5-way image classification set "cloud_identifier" from GitHub (akksune/cloud_identifier); label vocabulary: cirrus, clear sky, cumulus, mixed clouds, stratus.

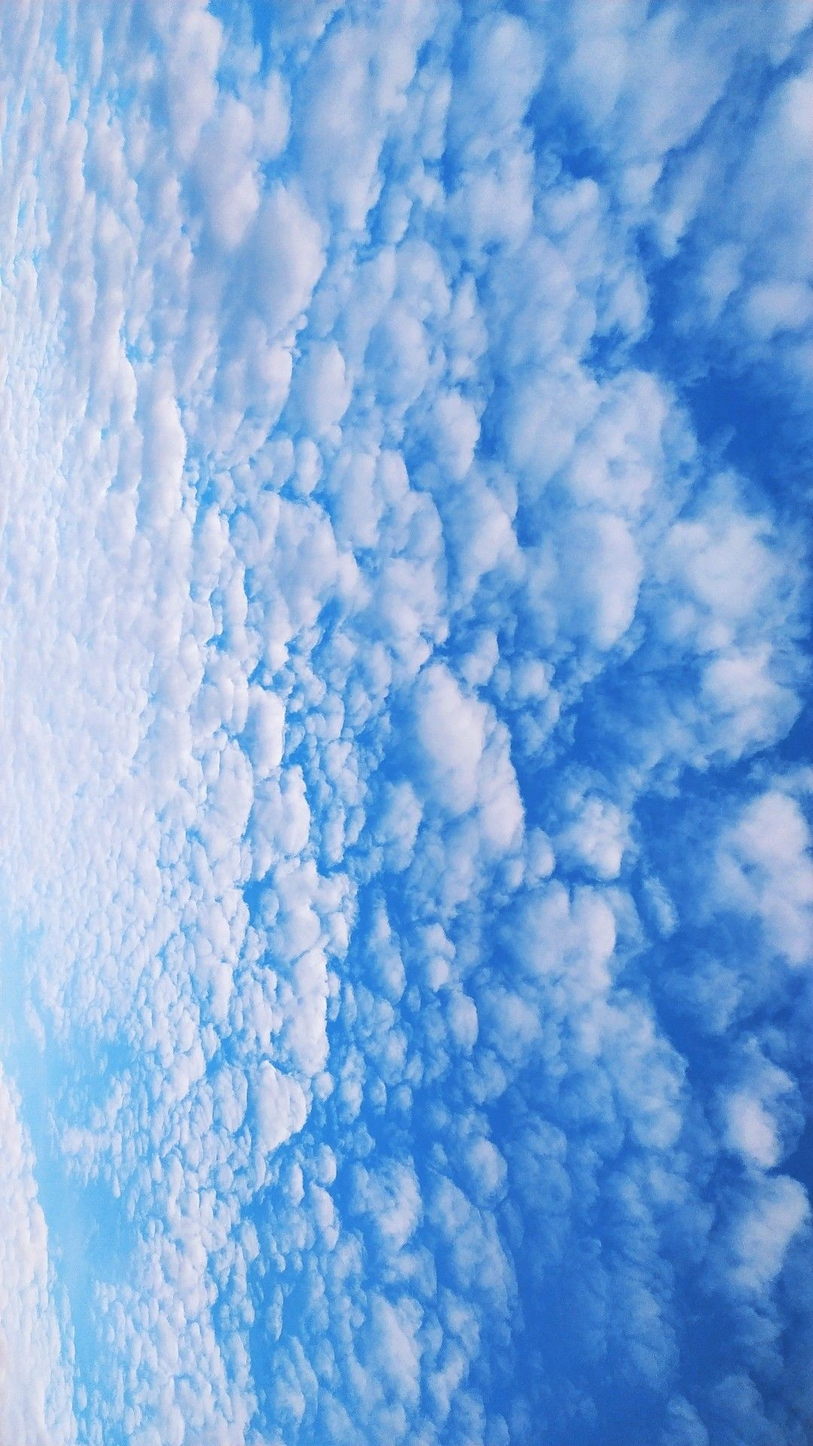
Label: stratus

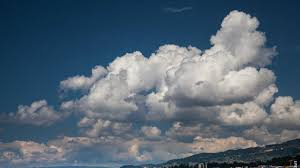
Label: cumulus

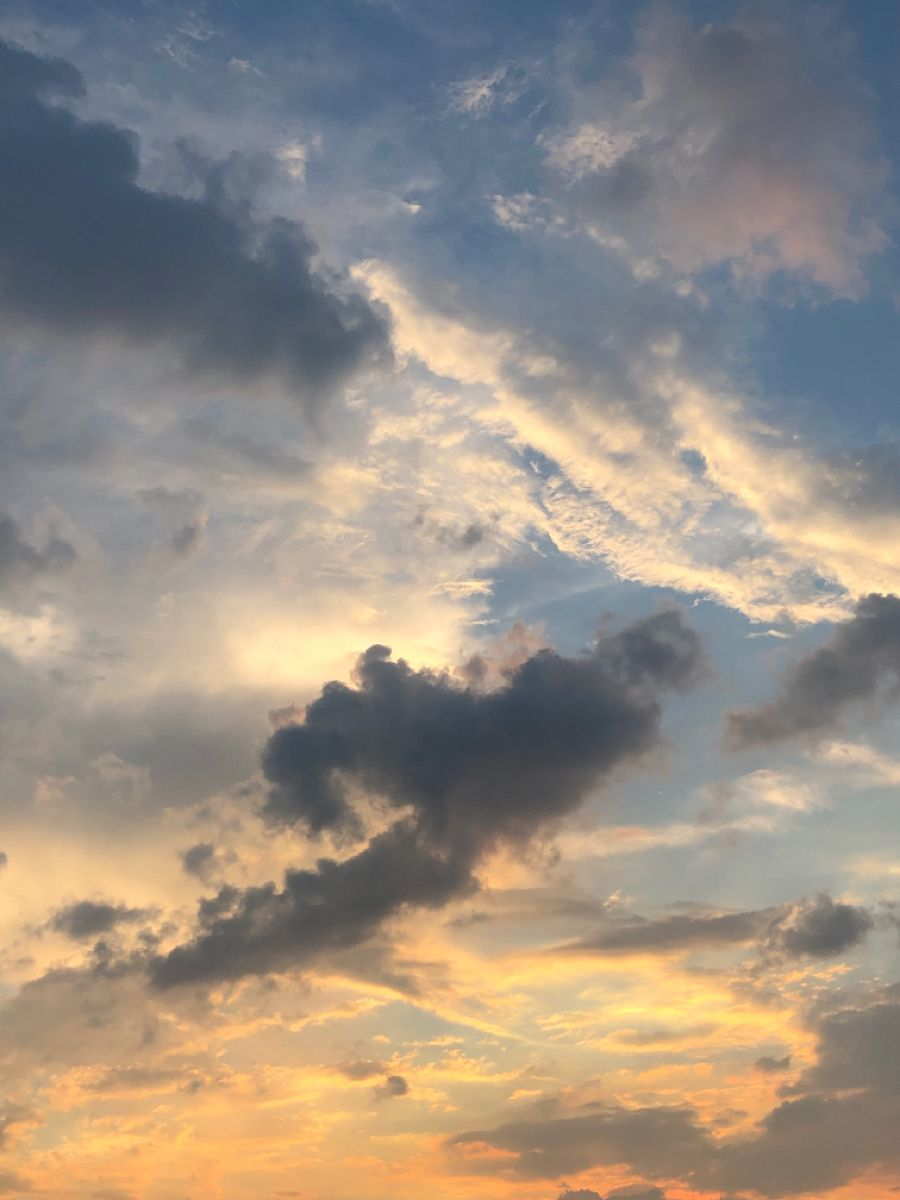
Label: mixed clouds

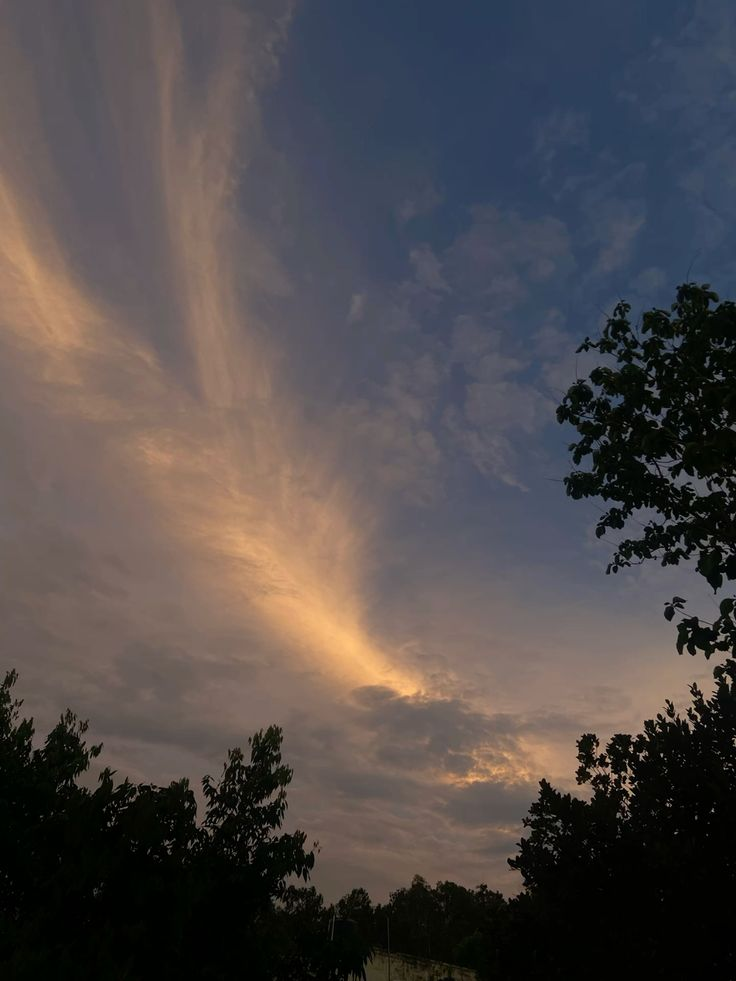
Label: cirrus

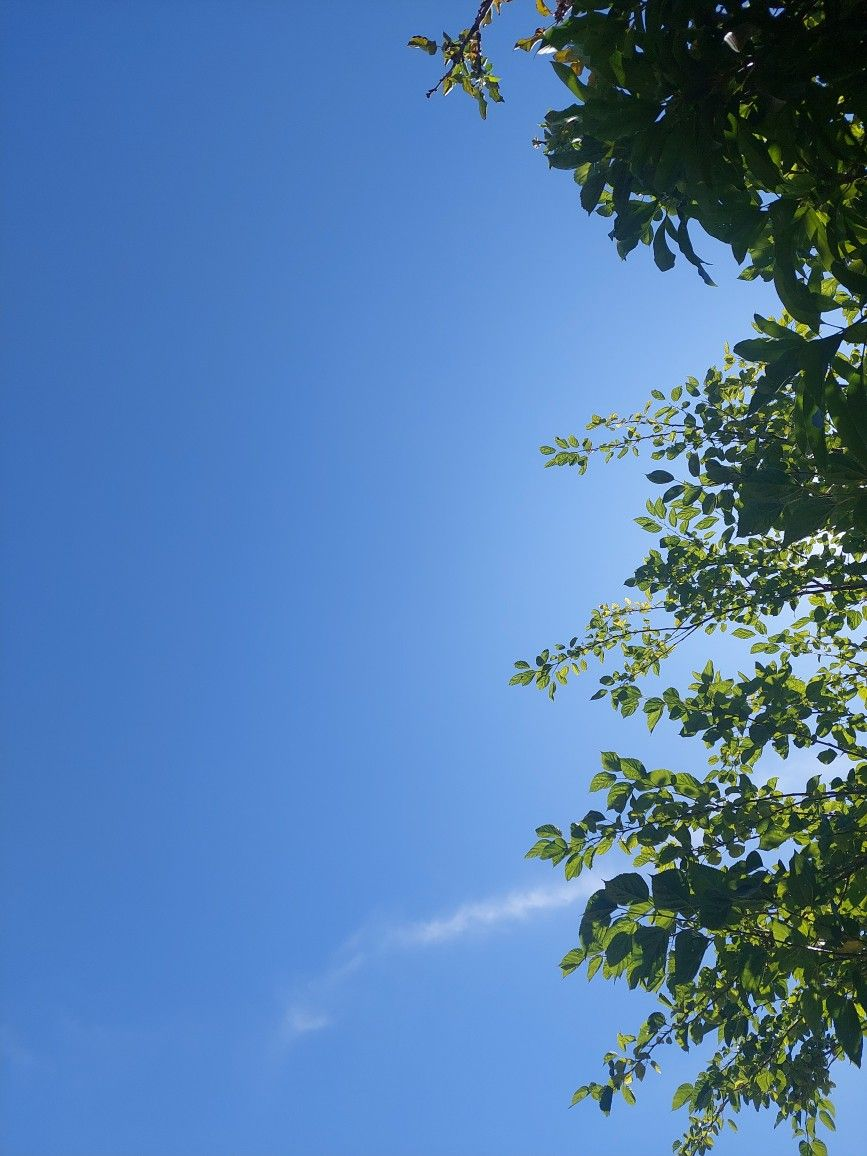
Label: clear sky

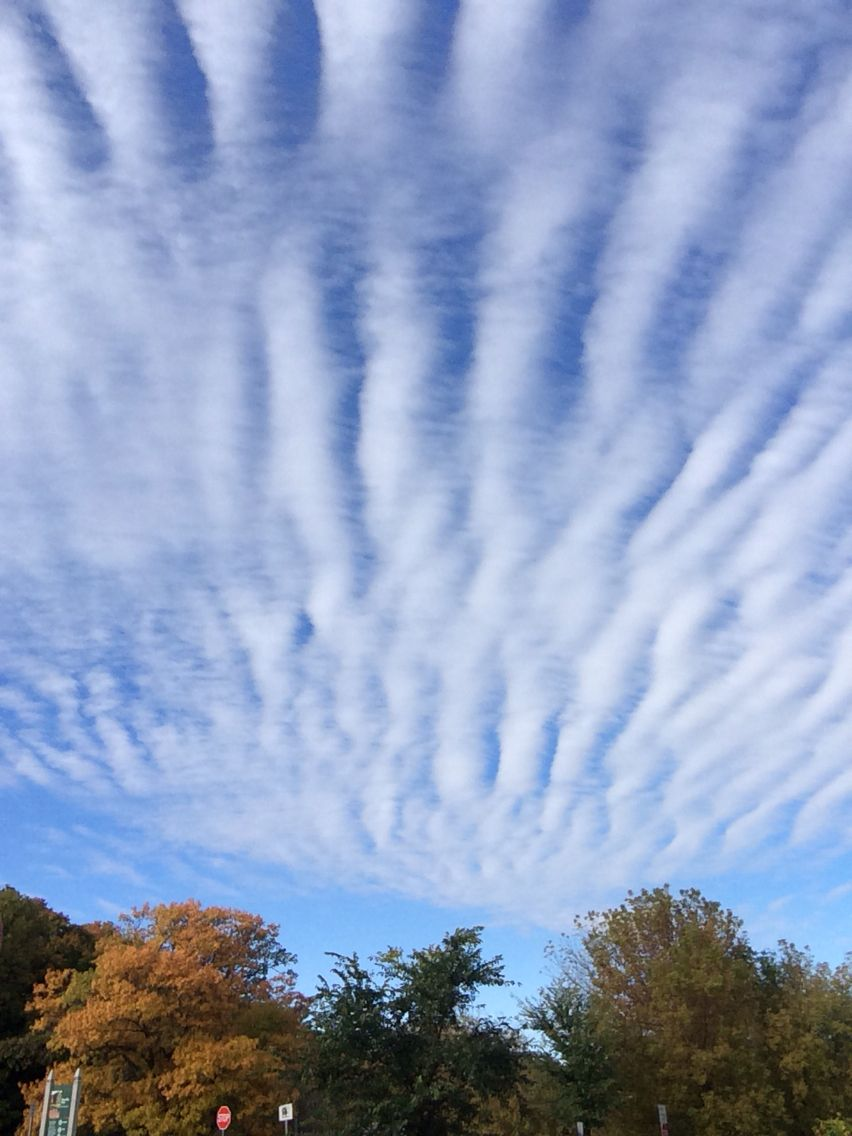
Label: stratus
